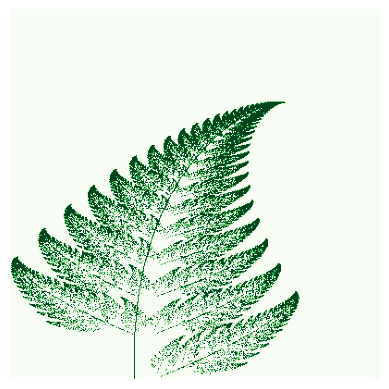

The matplotlib source for this figure:
# bransley-fern

import numpy as np
import matplotlib.pyplot as plt
import matplotlib.cm as cm
from random import randint

def map_to_pixels(x,y,x_range=[-2.2,2.7],y_range=[0,10],x_req_range=[0,300],y_req_range=[0,300]):
    x_span = x_range[1]-x_range[0]
    x_req_span = x_req_range[1]-x_req_range[0]
    x_scaled = (x-x_range[0])/(x_span)
    px = x_req_range[0]+(x_scaled*x_req_span)

    y_span = y_range[1] - y_range[0]
    y_req_span = y_req_range[1] - y_req_range[0]
    y_scaled = (y - y_range[0]) / (y_span)
    py = y_req_range[0] + (y_scaled * y_req_span)

    return int(px),int(py)

def calc(a, m, e):
    result = np.zeros((len(a),len(m[0])))
    for i in range(len(a)):
        for j in range(len(m[0])):
            for k in range(len(m)):
                result[i][j] += a[i][k]*m[k][j]
    result = result+e
    #print(result)
    return result[0][0], result[1][0]

def fern(width=400,height=400):
    img = np.zeros((width,height))
    x = []
    y = []
    count = 0
    x.append(0)
    y.append(0)
    for i in range(1,50000):
        p = randint(1,100)
        if(p==1):
            X,Y = calc(a = [[0,0],[0,0.16]], m = [[x[count]],[y[count]]],e = [[0],[0]])
            x.append(X)
            y.append(Y)
            px,py = map_to_pixels(X,Y)
            img[px,py] = 1
        if(p>=2 and p<=86):
            X,Y = calc(a = [[0.85,0.04],[-0.04,0.85]],m = [[x[count]],[y[count]]],e = [[0],[1.60]])
            x.append(X)
            y.append(Y)
            px, py = map_to_pixels(X,Y)
            img[px,py] = 1
        if (p >= 87 and p <= 93):
            X, Y = calc(a=[[0.20, -0.26], [0.23, 0.22]], m = [[x[count]], [y[count]]], e=[[0], [1.60]])
            x.append(X)
            y.append(Y)
            px, py = map_to_pixels(X, Y)
            img[px, py] = 1
        if (p >= 94 and p <= 100):
            X, Y = calc(a=[[-0.15, 0.28], [0.26, 0.24]], m = [[x[count]], [y[count]]], e=[[0.44], [0.07]])
            x.append(X)
            y.append(Y)
            px, py = map_to_pixels(X, Y)
            img[px, py] = 1
        count += 1
        print(int((i/50000)*100),"%"," ","completed")
    #print(img)
    plt.imshow(np.flipud(img.T),cmap= cm.Greens)
    plt.axis('off')
    plt.show()
fern()
